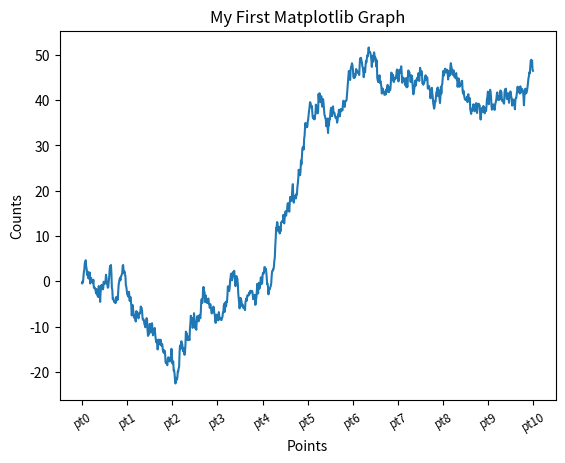

Write Python code to recreate this figure.
# 제목, 축, 이름, 눈금, 눈금이름
"""
    1. set_xticklabels() 함수를 사용하면 눈금에 다른 이름을 사용할 수 있다.
    2. set_xticks() 함수와 함께 사용되면 set_xticks() 함수는 무시된다
"""
from matplotlib import pyplot as plt
from numpy.random import randn

fig, sp = plt.subplots()
sp.plot(randn(1000).cumsum())
sp.set_xticks([0, 100, 200, 300, 400, 500, 600, 700, 800, 900, 1000])
sp.set_xticklabels(['pt0', 'pt1', 'pt2', 'pt3', 'pt4', 'pt5', 'pt6', 'pt7', 'pt8', 'pt9', 'pt10'], fontsize='small', rotation=30)

sp.set_xlabel('Points')
sp.set_ylabel('Counts')

sp.set_title('My First Matplotlib Graph')

plt.show()